Photos from the image-classification dataset "dataset-glomeruli" in the GitHub repository fauzanaqil/combination-deep-transfer-learning. Its 3 classes are: focal, normal, sclerosed.

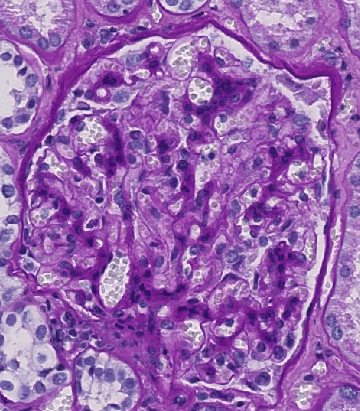
Label: sclerosed

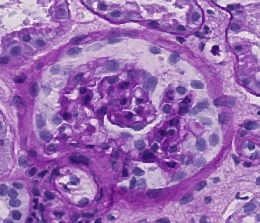
Label: focal

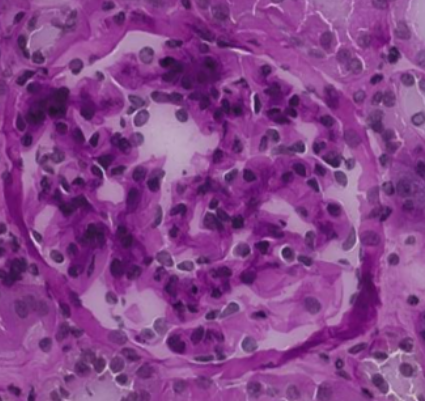
Label: normal

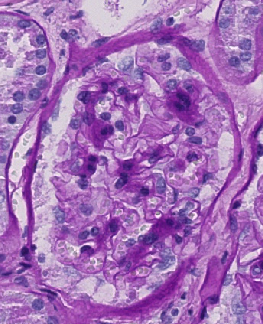
Label: sclerosed

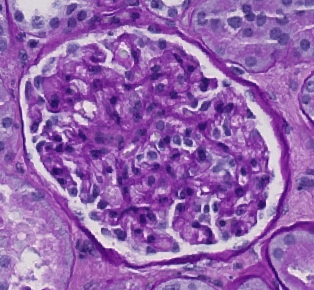
Label: focal

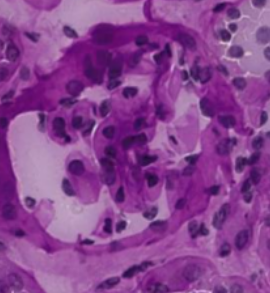
Label: normal
